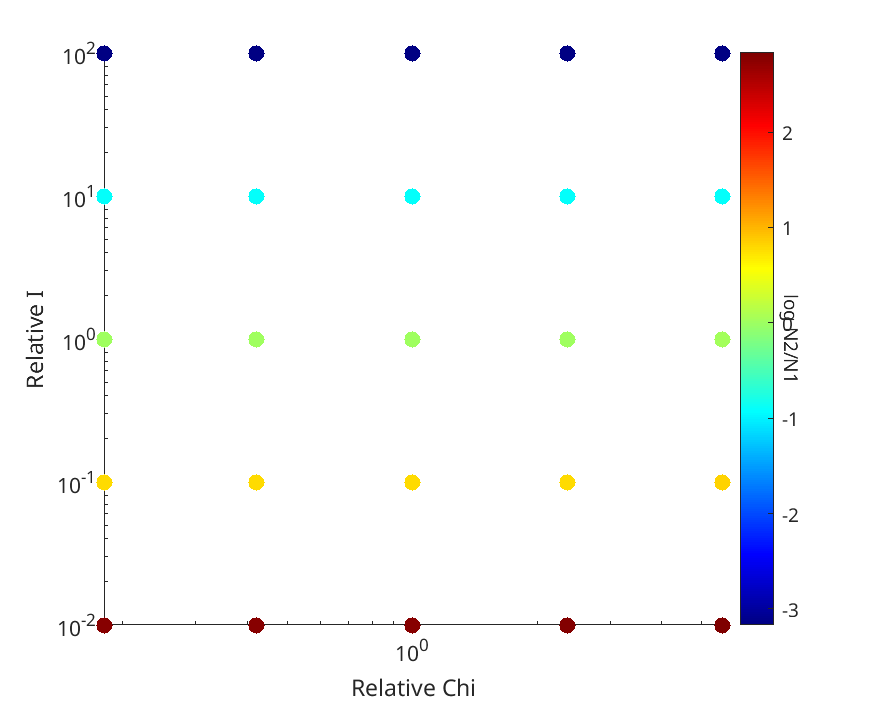

Values plotted in this chart, from the file beside it:
Cell_population, Cell2_population, relativecA, relativeI, Chi, irate
1.6008e+11, 6.7325e+09, 0.42, 100, 315, 1e-14
1.5999e+11, 6.7337e+09, 5.62, 100, 315, 1e-14
1.6007e+11, 6.7326e+09, 1, 100, 315, 1e-14
1.6009e+11, 6.7324e+09, 0.18, 100, 315, 1e-14
1.6005e+11, 6.733e+09, 2.37, 100, 315, 1e-14
1.6688e+11, 6.7523e+10, 0.42, 10, 315, 1e-14
1.6632e+11, 6.7581e+10, 5.62, 10, 315, 1e-14
1.6682e+11, 6.7529e+10, 1, 10, 315, 1e-14
1.6691e+11, 6.752e+10, 0.18, 10, 315, 1e-14
1.6667e+11, 6.7544e+10, 2.37, 10, 315, 1e-14
4.4749e+11, 4.465e+11, 0.42, 1, 315, 1e-14
4.4317e+11, 4.5109e+11, 5.62, 1, 315, 1e-14
4.4701e+11, 4.4701e+11, 1, 1, 315, 1e-14
4.4769e+11, 4.4629e+11, 0.18, 1, 315, 1e-14
4.4587e+11, 4.4822e+11, 2.37, 1, 315, 1e-14
7.6667e+11, 1.6627e+12, 0.42, 0.1, 315, 1e-14
7.6181e+11, 1.721e+12, 5.62, 0.1, 315, 1e-14
7.6614e+11, 1.6691e+12, 1, 0.1, 315, 1e-14
7.6689e+11, 1.66e+12, 0.18, 0.1, 315, 1e-14
7.6487e+11, 1.6843e+12, 2.37, 0.1, 315, 1e-14
8.6577e+11, 1.3709e+13, 0.42, 0.01, 315, 1e-14
8.6009e+11, 1.4561e+13, 5.62, 0.01, 315, 1e-14
8.6519e+11, 1.3797e+13, 1, 0.01, 315, 1e-14
8.6601e+11, 1.3673e+13, 0.18, 0.01, 315, 1e-14
8.6378e+11, 1.4011e+13, 2.37, 0.01, 315, 1e-14
